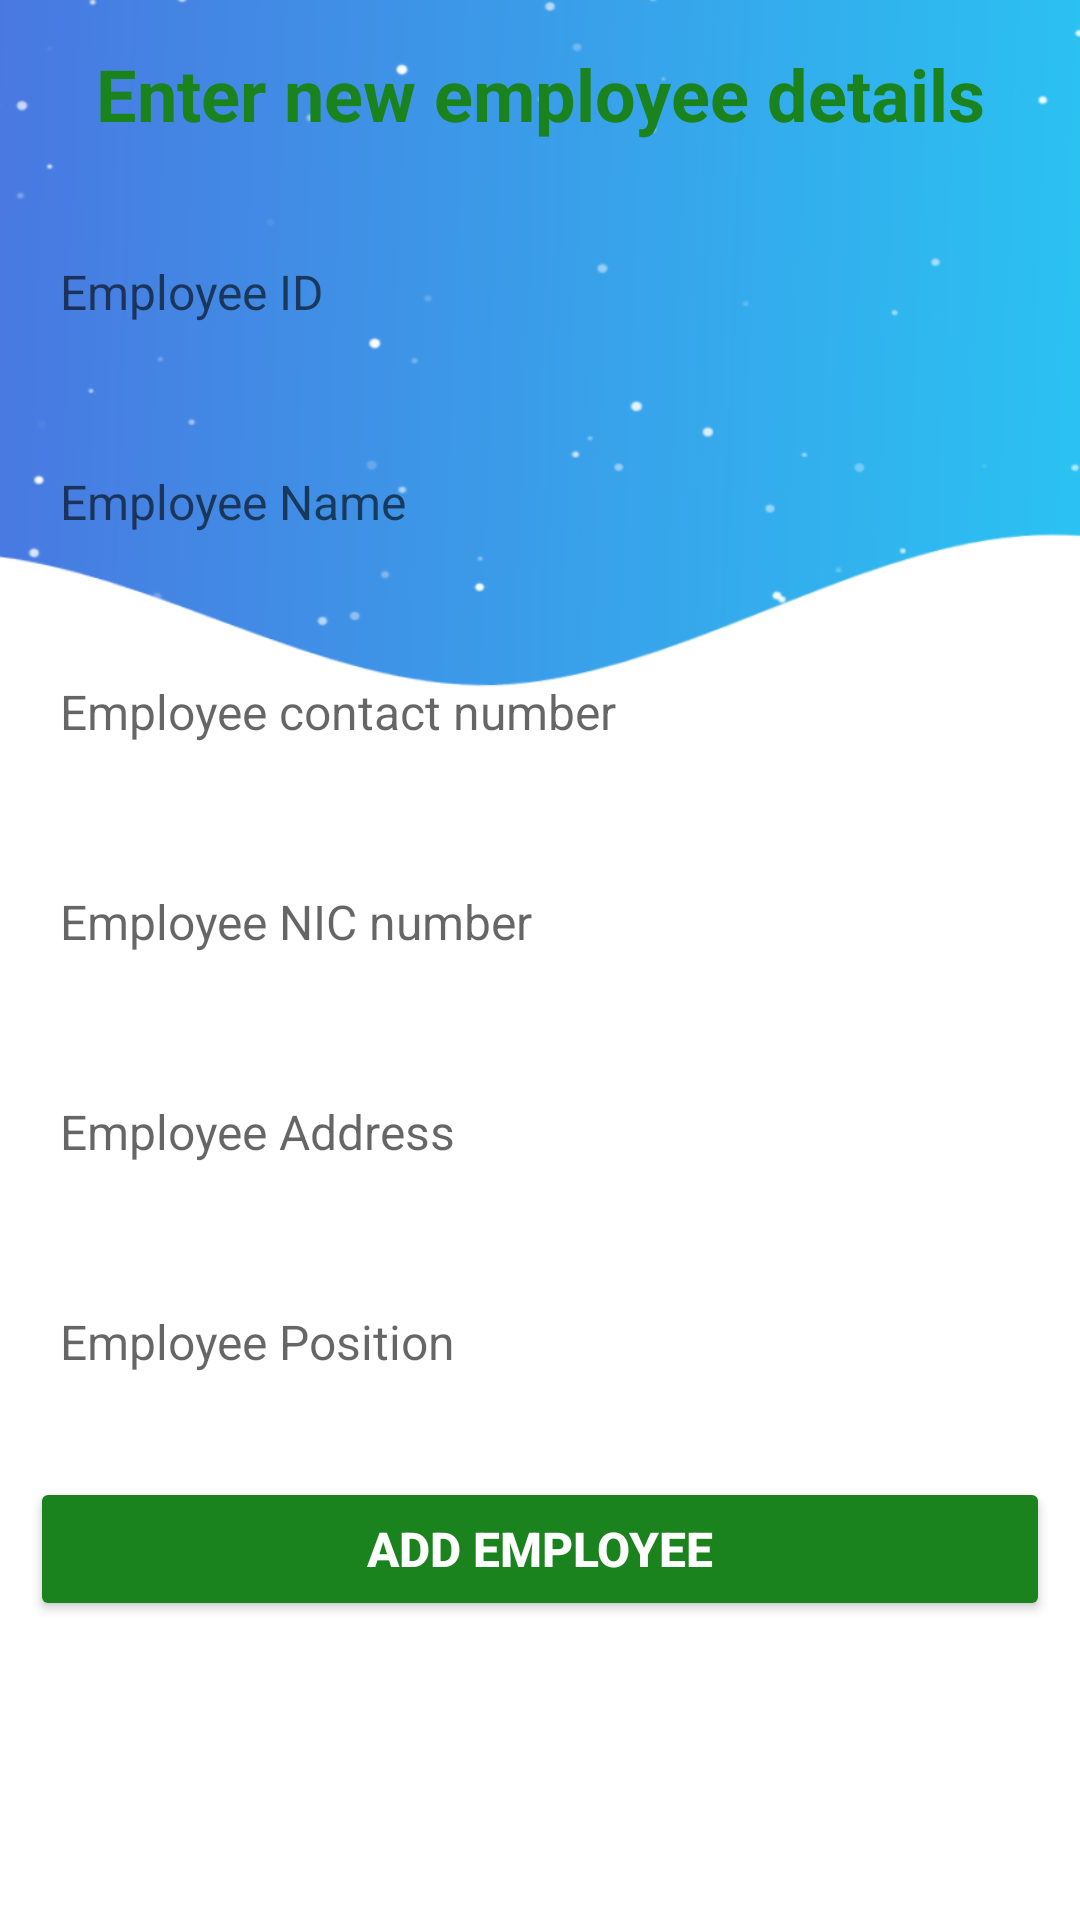

Write the Android layout XML for this screen, with the resource values it uses.
<!-- AndroidManifest.xml: application theme Theme.FastFoodie -->
<!-- res/layout/activity_add_employee.xml -->
<?xml version="1.0" encoding="utf-8"?>
<LinearLayout xmlns:android="http://schemas.android.com/apk/res/android"
    xmlns:app="http://schemas.android.com/apk/res-auto"
    xmlns:tools="http://schemas.android.com/tools"
    android:layout_width="match_parent"
    android:orientation="vertical"
    android:background="@drawable/background"
    android:layout_height="match_parent"
    tools:context=".AddEmployee">

    <TextView
        android:id="@+id/textView3"
        android:layout_width="match_parent"
        android:layout_height="wrap_content"
        android:layout_margin="15dp"
        android:gravity="center"
        android:text="Enter new employee details"
        android:textColor="@color/green"
        android:textSize="24sp"
        android:textStyle="bold" />

    <ImageView
        android:id="@+id/imageView3"
        android:layout_width="match_parent"
        android:layout_height="wrap_content"
        app:srcCompat="@drawable/man" />

    <EditText
        android:id="@+id/Eid"
        android:layout_width="match_parent"
        android:layout_height="50dp"
        android:layout_margin="10dp"
        android:background="@drawable/btn_background"
        android:ems="10"
        android:hint="Employee ID"
        android:inputType="textPersonName"
        android:paddingLeft="10dp"
        android:textColor="#000000"
        android:textSize="16sp" />

    <EditText
        android:id="@+id/Ename"
        android:layout_width="match_parent"
        android:layout_height="50dp"
        android:layout_margin="10dp"
        android:background="@drawable/btn_background"
        android:ems="10"
        android:hint="Employee Name"
        android:inputType="textPersonName"
        android:paddingLeft="10dp"
        android:textColor="#000000"
        android:textSize="16sp" />

    <EditText
        android:id="@+id/Econtact"
        android:layout_width="match_parent"
        android:layout_height="50dp"
        android:layout_margin="10dp"
        android:background="@drawable/btn_background"
        android:ems="10"
        android:hint="Employee contact number"
        android:inputType="number"
        android:paddingLeft="10dp"
        android:textColor="#000000"
        android:textSize="16sp" />

    <EditText
        android:id="@+id/Enic"
        android:layout_width="match_parent"
        android:layout_height="50dp"
        android:layout_margin="10dp"
        android:background="@drawable/btn_background"
        android:ems="10"
        android:hint="Employee NIC number"
        android:inputType="textPersonName"
        android:paddingLeft="10dp"
        android:textColor="#000000"
        android:textSize="16sp" />

    <EditText
        android:id="@+id/Eaddress"
        android:layout_width="match_parent"
        android:layout_height="50dp"
        android:layout_margin="10dp"
        android:background="@drawable/btn_background"
        android:ems="10"
        android:hint="Employee Address"
        android:inputType="textPersonName"
        android:paddingLeft="10dp"
        android:textColor="#000000"
        android:textSize="16sp" />

    <EditText
        android:id="@+id/Eposition"
        android:layout_width="match_parent"
        android:layout_height="50dp"
        android:layout_margin="10dp"
        android:background="@drawable/btn_background"
        android:ems="10"
        android:hint="Employee Position"
        android:inputType="textPersonName"
        android:paddingLeft="10dp"
        android:textColor="#000000"
        android:textSize="16sp" />

    <Button
        android:id="@+id/addbtn"
        android:layout_width="match_parent"
        android:layout_height="wrap_content"
        android:layout_margin="10dp"
        android:text="Add Employee"
        android:textColor="#FFFFFF"
        android:textSize="16sp"
        android:textStyle="bold"
        app:backgroundTint="@color/green"
        app:cornerRadius="20dp" />
</LinearLayout>
<!-- resources referenced by this layout -->
<resources>
  <color name="green">#1A831D</color>
  <!-- drawable background: png bitmap (drawable, 36702 bytes) -->
  <style name="Theme.FastFoodie" parent="Theme.MaterialComponents.Light.NoActionBar">
          
          <item name="colorPrimary">@color/purple_500</item>
          <item name="colorPrimaryVariant">@color/purple_700</item>
          <item name="colorOnPrimary">@color/white</item>
          
          <item name="colorSecondary">@color/teal_200</item>
          <item name="colorSecondaryVariant">@color/teal_700</item>
          <item name="colorOnSecondary">@color/black</item>
          
          <item name="android:statusBarColor" tools:targetApi="l">?attr/colorPrimaryVariant</item>
          
      </style>
  <color name="purple_500">#FF6200EE</color>
  <color name="purple_700">#FF3700B3</color>
  <color name="white">#FFFFFFFF</color>
  <color name="teal_200">#FF03DAC5</color>
  <color name="teal_700">#FF018786</color>
  <color name="black">#FF000000</color>
</resources>
